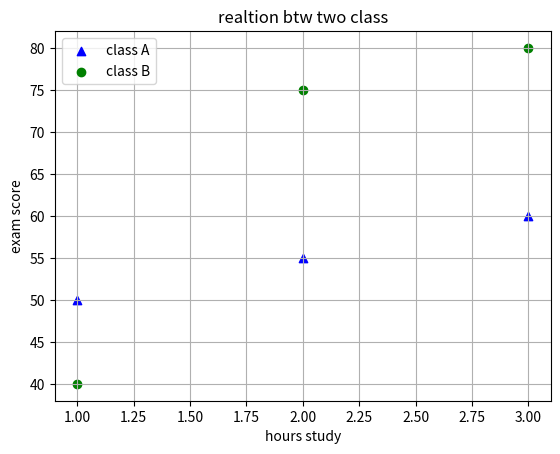

The script that saved this image:
import matplotlib.pyplot as plt 

plt.scatter([1,2,3],[50,55,60],color="blue",label="class A",marker="^") # group A
plt.scatter([1,2,3],[40,75,80],color="green",label="class B") # group B
plt.xlabel("hours study")
plt.ylabel("exam score")
plt.title("realtion btw two class")
plt.legend()
plt.grid(True)
plt.show()
